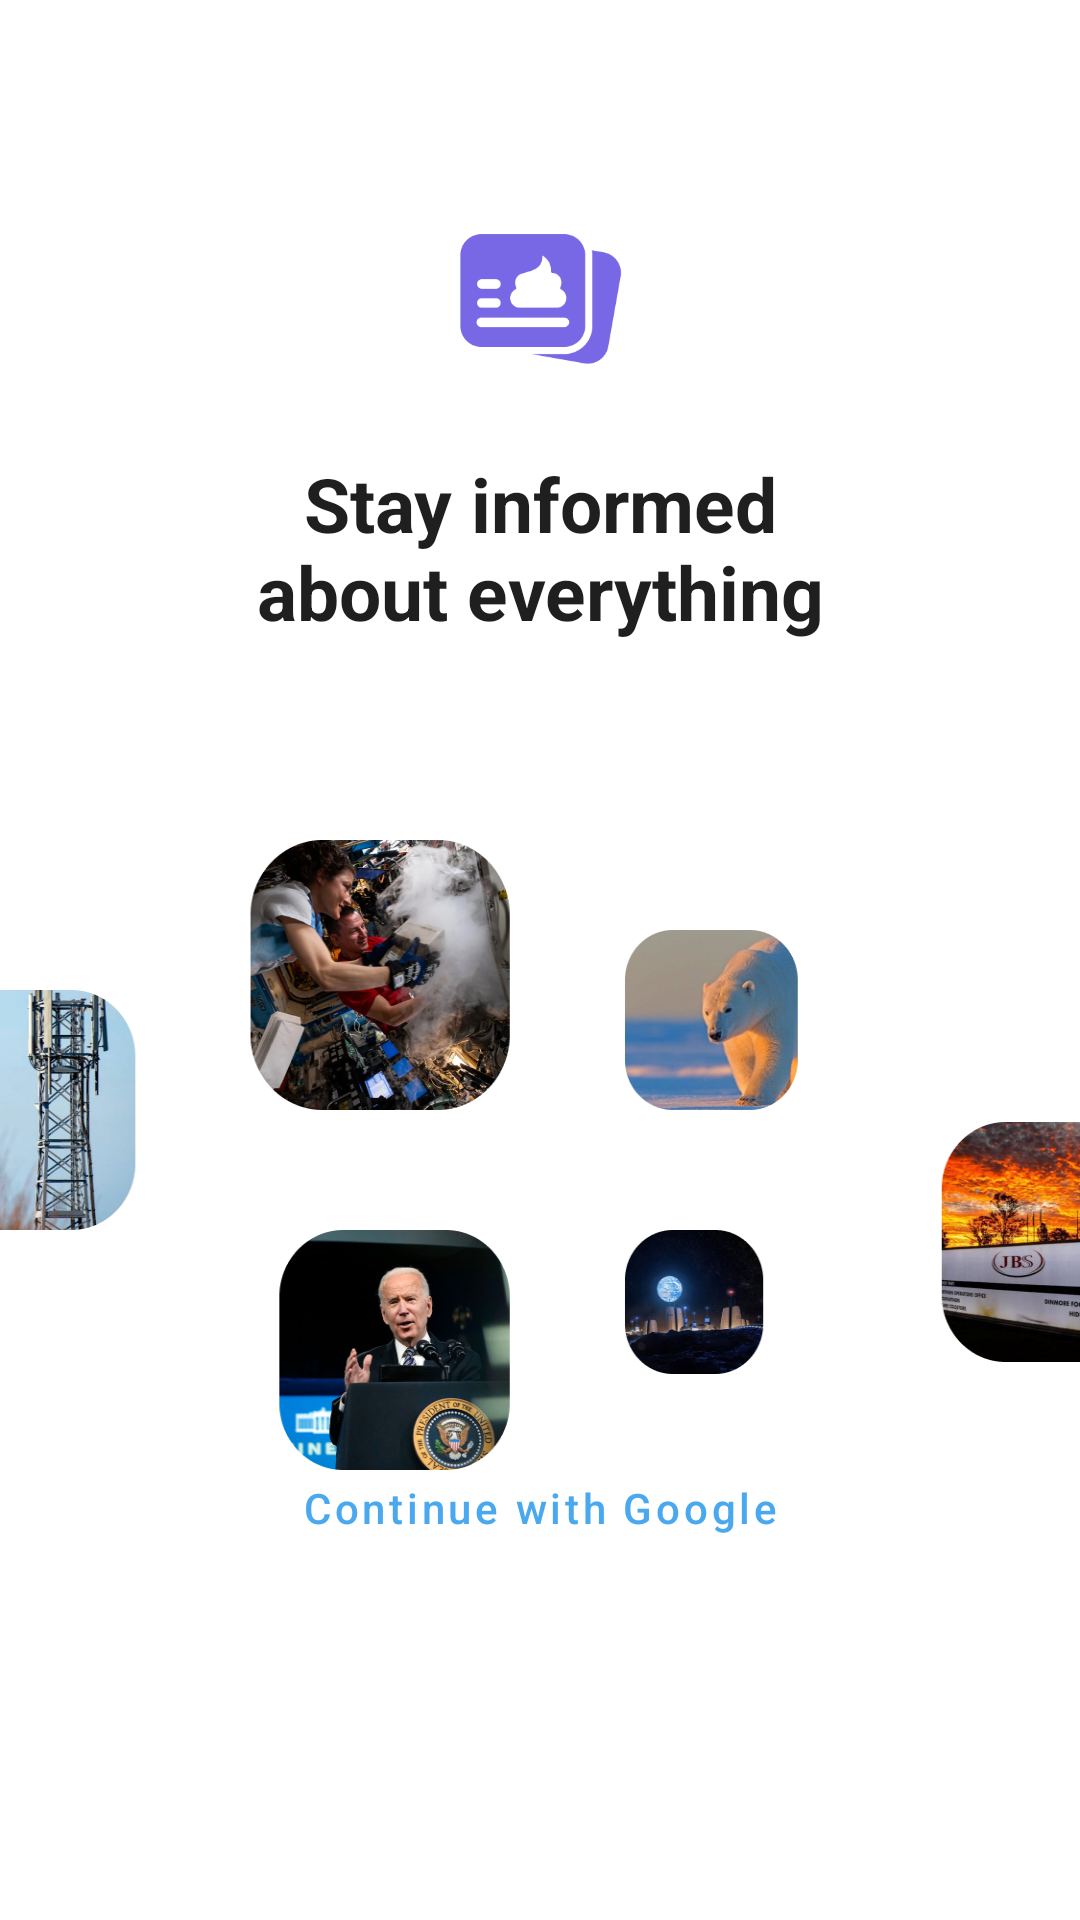

This screen was rendered from an Android layout file. Write that file and the resources it references.
<!-- AndroidManifest.xml: application theme Theme.BullshitMeter -->
<!-- res/layout/fragment_sign_in.xml -->
<?xml version="1.0" encoding="utf-8"?>
<layout xmlns:android="http://schemas.android.com/apk/res/android"
    xmlns:app="http://schemas.android.com/apk/res-auto"
    xmlns:tools="http://schemas.android.com/tools">

    <data>

        <variable
            name="viewModel"
            type="com.ronasit.bullshitmeter.ui.main.signin.SignInViewModel" />
    </data>

    <androidx.constraintlayout.widget.ConstraintLayout
        android:layout_width="match_parent"
        android:layout_height="match_parent"
        tools:context=".ui.main.signin.SignInFragment">

        <ImageView
            android:id="@+id/image_view_icon_bullshitmeter"
            android:layout_width="59dp"
            android:layout_height="55dp"
            android:layout_marginTop="72dp"
            app:layout_constraintEnd_toEndOf="parent"
            app:layout_constraintStart_toStartOf="parent"
            app:layout_constraintTop_toTopOf="parent"
            app:srcCompat="@drawable/loading" />

        <TextView
            android:id="@+id/text_view_stay_informed"
            android:layout_width="wrap_content"
            android:layout_height="wrap_content"
            android:layout_marginTop="24dp"
            android:gravity="center"
            android:singleLine="false"
            android:text="@string/stay_informed_about_everything"
            android:textColor="@color/main_text_color"
            android:textSize="25sp"
            android:textStyle="bold"
            app:layout_constraintEnd_toEndOf="@+id/image_view_group"
            app:layout_constraintStart_toStartOf="parent"
            app:layout_constraintTop_toBottomOf="@id/image_view_icon_bullshitmeter" />

        <ImageView
            android:id="@+id/image_view_group"
            android:layout_width="0dp"
            android:layout_height="wrap_content"
            android:layout_marginTop="66dp"
            android:scaleType="fitXY"
            app:layout_constraintEnd_toEndOf="parent"
            app:layout_constraintStart_toStartOf="parent"
            app:layout_constraintTop_toBottomOf="@id/text_view_stay_informed"
            app:srcCompat="@drawable/group" />

        <Button
            android:id="@+id/button_google"
            android:onClick="@{() -> viewModel.onGoogleClick()}"
            style="@style/Widget.MaterialComponents.Button.OutlinedButton"
            android:layout_width="wrap_content"
            android:layout_height="wrap_content"
            android:layout_marginBottom="16dp"
            android:paddingLeft="40dp"
            android:paddingTop="15dp"
            android:paddingRight="40dp"
            android:paddingBottom="15dp"
            android:text="@string/continue_with_google"
            android:textAllCaps="false"
            android:textColor="@color/google_button_text_color"
            app:icon="@drawable/ic_google"
            app:iconPadding="5dp"
            app:iconTint="#ffffff"
            app:iconTintMode="multiply"
            app:layout_constraintBottom_toTopOf="@id/button_facebook"
            app:layout_constraintEnd_toEndOf="parent"
            app:layout_constraintStart_toStartOf="parent"
            app:strokeColor="@color/google_button_border_color"
            app:strokeWidth="1dp" />

        <Button
            android:id="@+id/button_facebook"
            android:onClick="@{() -> viewModel.onFacebookClick()}"
            style="@style/Widget.MaterialComponents.Button.Icon"
            android:layout_width="wrap_content"
            android:layout_height="wrap_content"
            android:layout_marginBottom="48dp"
            android:gravity="center"
            android:paddingLeft="29.5dp"
            android:paddingTop="15dp"
            android:paddingRight="29.5dp"
            android:paddingBottom="15dp"
            android:text="@string/continue_with_facebook"
            android:textAllCaps="false"
            app:backgroundTint="@color/facebook_button_color"
            app:icon="@drawable/ic_facebook"
            app:iconTint="#ffffff"
            app:iconTintMode="multiply"
            app:layout_constraintBottom_toBottomOf="parent"
            app:layout_constraintEnd_toEndOf="parent"
            app:layout_constraintStart_toStartOf="parent" />

    </androidx.constraintlayout.widget.ConstraintLayout>

</layout>
<!-- resources referenced by this layout -->
<resources>
  <color name="facebook_button_color">#1B6DD1</color>
  <color name="google_button_border_color">#4AA9EE</color>
  <color name="google_button_text_color">#4AA9EE</color>
  <color name="main_text_color">#1F1F1F</color>
  <!-- drawable group: png bitmap (drawable-hdpi, 66308 bytes) -->
  <!-- drawable ic_facebook (drawable) -->
  <vector xmlns:android="http://schemas.android.com/apk/res/android"
      android:width="24dp"
      android:height="24dp"
      android:viewportWidth="24"
      android:viewportHeight="24">
      <path
          android:pathData="M21,0H3C1.3455,0 0,1.3455 0,3V21C0,22.6545 1.3455,24 3,24H21C22.6545,24 24,22.6545 24,21V3C24,1.3455 22.6545,0 21,0Z"
          android:fillColor="#ffffff" />
      <path
          android:pathData="M20.25,12H16.5V9C16.5,8.172 17.172,8.25 18,8.25H19.5V4.5H16.5C14.0145,4.5 12,6.5145 12,9V12H9V15.75H12V24H16.5V15.75H18.75L20.25,12Z"
          android:fillColor="#1B6DD1" />
  </vector>
  <!-- drawable ic_google (drawable) -->
  <vector xmlns:android="http://schemas.android.com/apk/res/android"
      android:width="24dp"
      android:height="24dp"
      android:viewportWidth="24"
      android:viewportHeight="24">
      <path
          android:pathData="M5.3189,14.5035L4.4835,17.6222L1.4301,17.6868C0.5176,15.9943 0,14.0578 0,12C0,10.0101 0.4839,8.1336 1.3418,6.4813H1.3424L4.0608,6.9797L5.2516,9.6818C5.0024,10.4084 4.8665,11.1884 4.8665,12C4.8666,12.8809 5.0262,13.7249 5.3189,14.5035Z"
          android:fillColor="#FBBB00" />
      <path
          android:pathData="M23.7903,9.7582C23.9281,10.4841 24,11.2338 24,12C24,12.8591 23.9097,13.6971 23.7376,14.5055C23.1534,17.2563 21.627,19.6582 19.5125,21.358L19.5119,21.3574L16.088,21.1827L15.6034,18.1576C17.0064,17.3347 18.1029,16.047 18.6805,14.5055H12.2638V9.7582H18.7741H23.7903Z"
          android:fillColor="#518EF8" />
      <path
          android:pathData="M19.5118,21.3574L19.5125,21.358C17.456,23.011 14.8437,24 11.9999,24C7.43,24 3.4569,21.4457 1.4301,17.6868L5.3189,14.5035C6.3322,17.2081 8.9413,19.1334 11.9999,19.1334C13.3146,19.1334 14.5463,18.778 15.6032,18.1576L19.5118,21.3574Z"
          android:fillColor="#28B446" />
      <path
          android:pathData="M19.6596,2.7626L15.7721,5.9453C14.6783,5.2615 13.3853,4.8666 12,4.8666C8.8721,4.8666 6.2143,6.8802 5.2517,9.6818L1.3425,6.4813H1.3418C3.3389,2.6308 7.3622,0 12,0C14.9117,0 17.5814,1.0372 19.6596,2.7626Z"
          android:fillColor="#F14336" />
  </vector>
  <!-- drawable loading: png bitmap (drawable-hdpi, 3021 bytes) -->
  <string name="continue_with_facebook">Continue with Facebook</string>
  <string name="continue_with_google">Continue with Google</string>
  <string name="stay_informed_about_everything">Stay informed\nabout everything</string>
  <style name="Theme.BullshitMeter" parent="Theme.MaterialComponents.Light.NoActionBar">
          
          <item name="colorPrimary">@color/purple_500</item>
          <item name="colorPrimaryVariant">@color/purple_700</item>
          <item name="colorOnPrimary">@color/white</item>
          
          <item name="colorSecondary">@color/teal_200</item>
          <item name="colorSecondaryVariant">@color/teal_700</item>
          <item name="colorOnSecondary">@color/black</item>
          
          <item name="android:statusBarColor" tools:targetApi="l">?attr/colorPrimaryVariant</item>
          
      </style>
  <color name="purple_500">#FF6200EE</color>
  <color name="purple_700">#FF3700B3</color>
  <color name="white">#FFFFFFFF</color>
  <color name="teal_200">#FF03DAC5</color>
  <color name="teal_700">#FF018786</color>
  <color name="black">#FF000000</color>
</resources>
